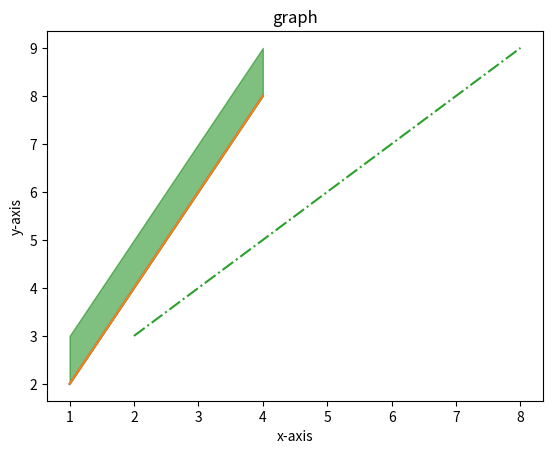

Write Python code to recreate this figure.
import matplotlib.pyplot as plt
import numpy as np

#create graph
x = np.array([1,2,3,4])
y = x*2
plt.plot(x,y)
plt.xlabel("x-axis")
plt.ylabel("y-axis")
plt.title("graph")
plt.show()

#change the graph line add 2 lines in x axis.
plt.plot(x,y)
x1 = [2,4,6,8]
y1 = [3,5,7,9]
plt.plot(x1, y1, '-.')
plt.show()

#fill the color
plt.fill_between(x,y,y1,color='green',alpha=0.5)
plt.show()